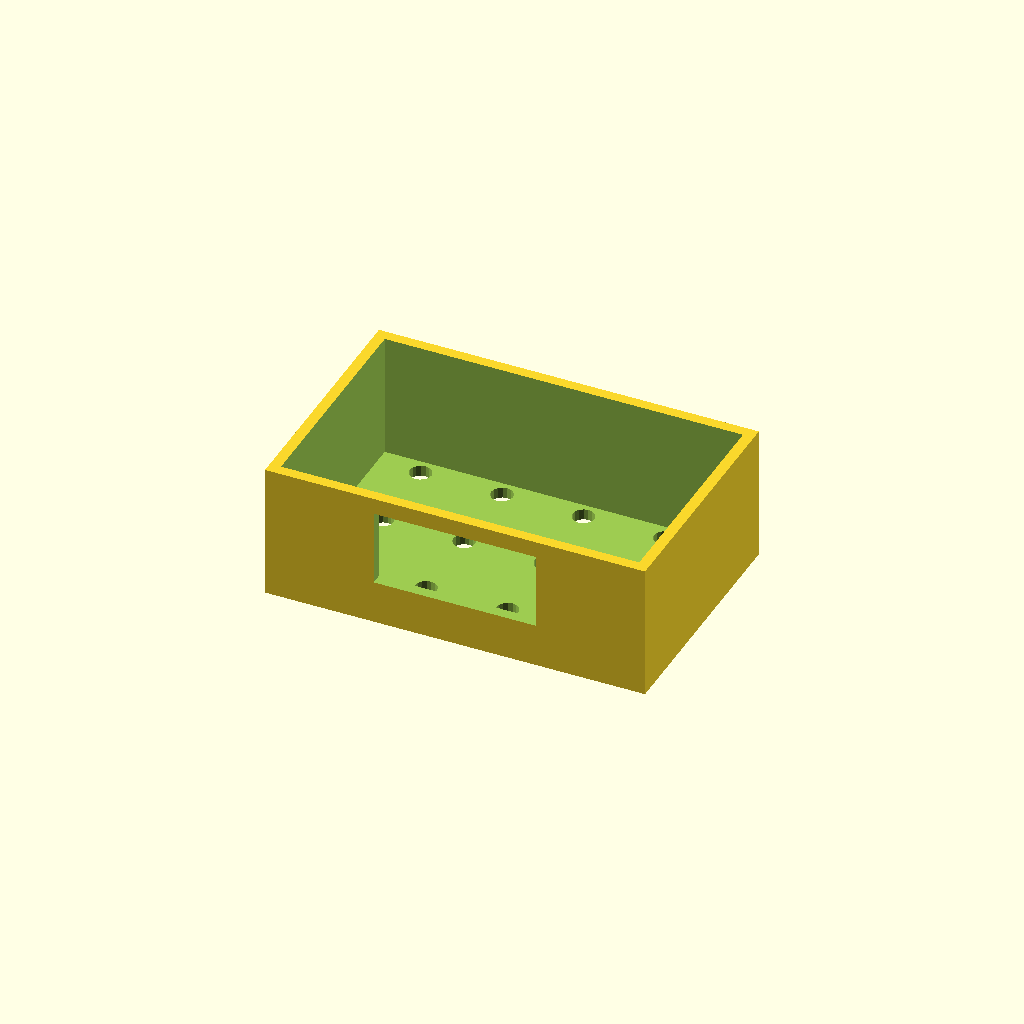
Cell 1: rendered with the file's own defaults.
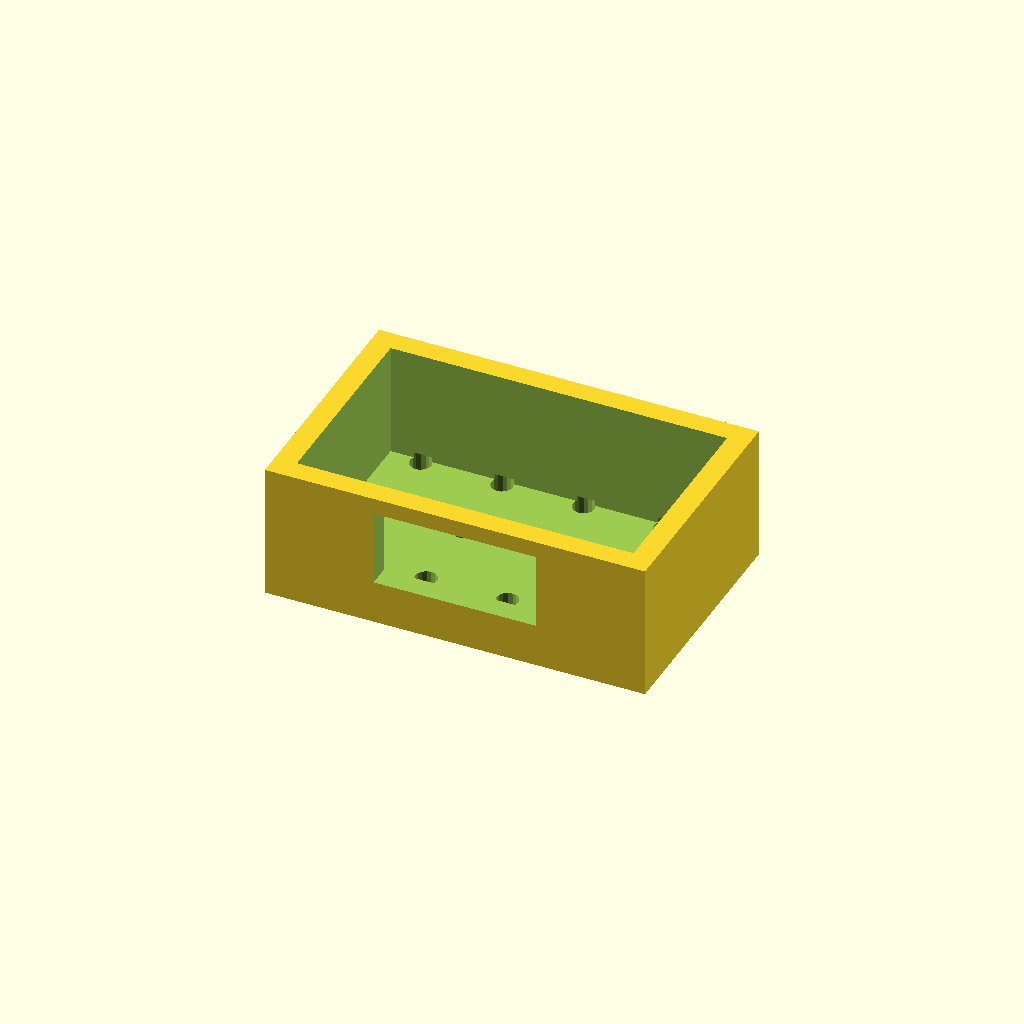
Cell 2: the same model with wall = 4.
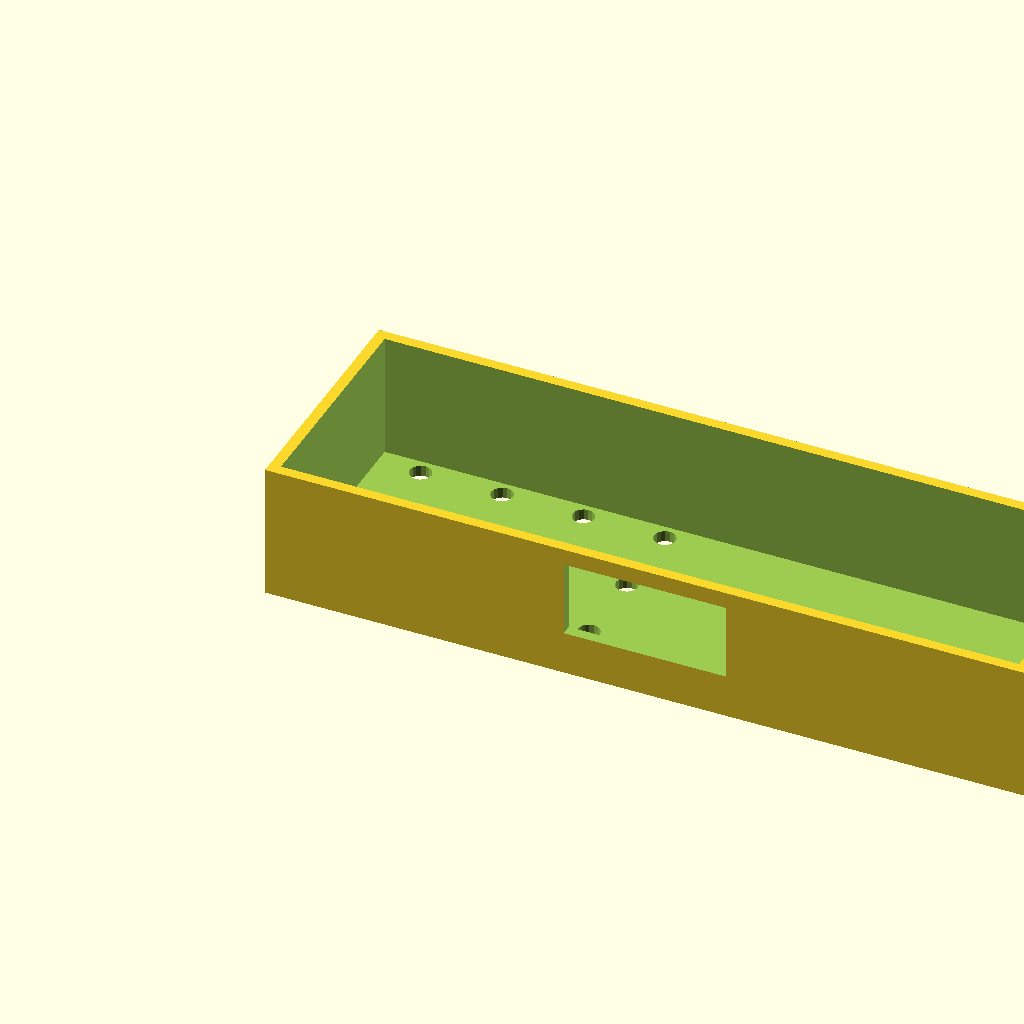
Cell 3 — box_w set to 140, the other parameters unchanged.
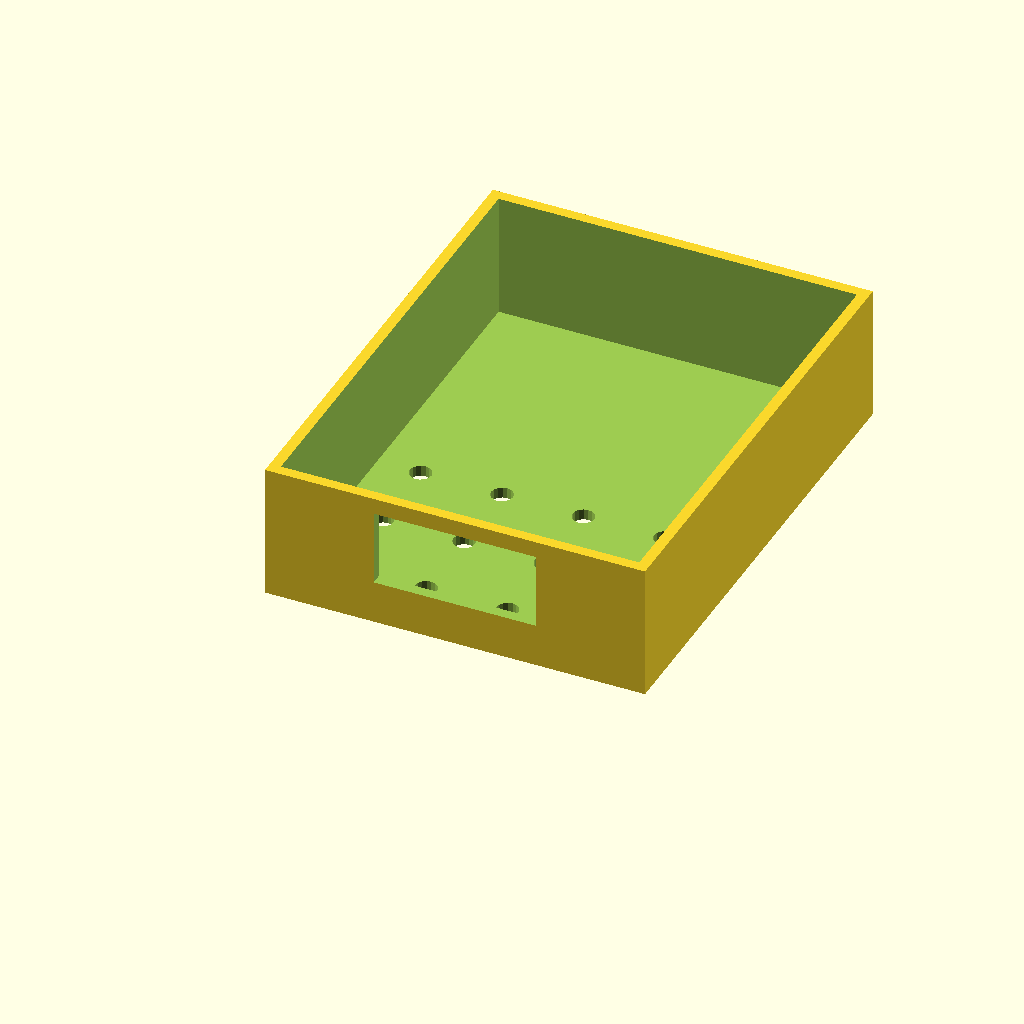
Cell 4: the same model with box_d = 90.
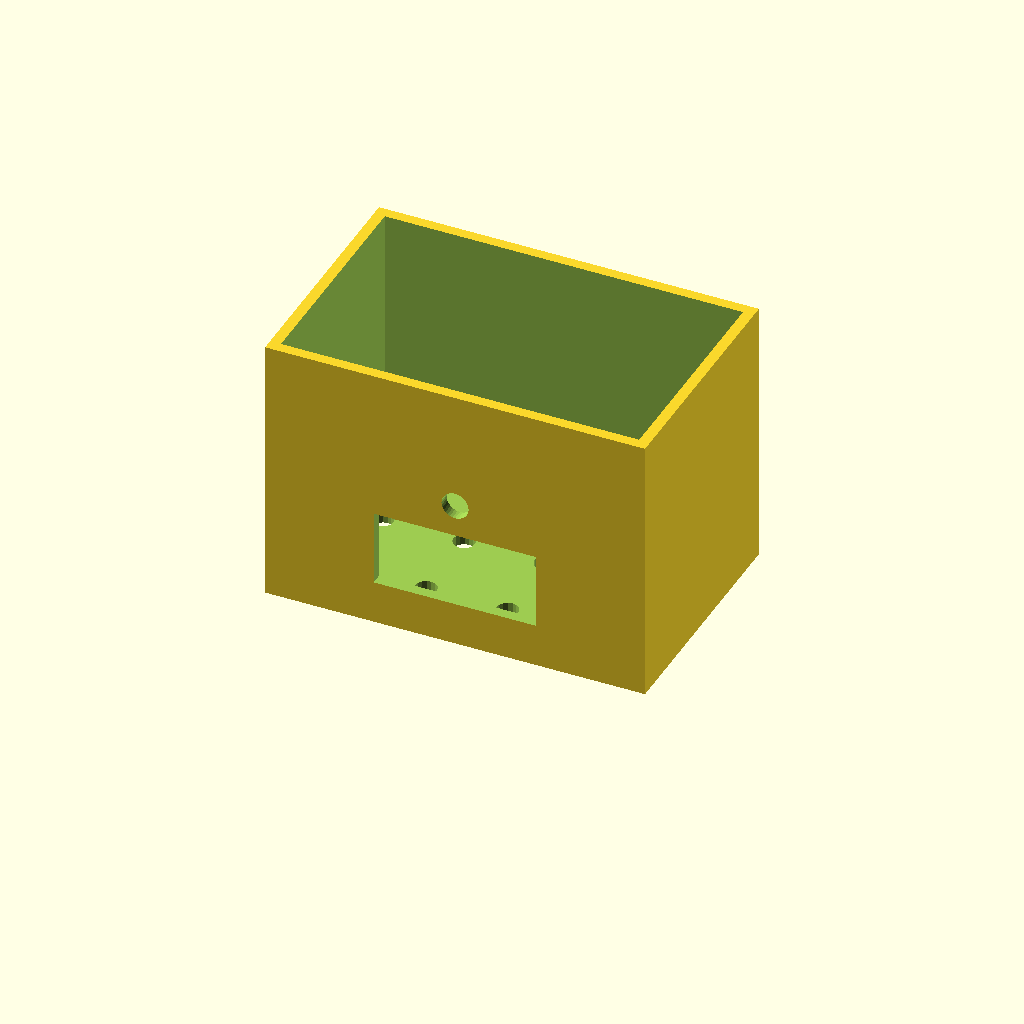
Cell 5: box_h = 50 (everything else at default).
One fixed orthographic camera (rotation 55°, 0°, 25°; colour scheme Cornfield) for every cell.
OpenSCAD source file hardware/enclosure/case.scad:
// AI Agent Status Companion — 3D 外壳模型
// 适用于 ESP32 DevKit + SSD1306 128x64 + WS2812B
// 用 OpenSCAD 打开并导出 STL 打印
// 参数单位: mm

// ============ 可调参数 ============
wall = 2.0;           // 壁厚
tolerance = 0.4;      // 容差
box_w = 70;           // 外壳宽
box_d = 45;           // 外壳深
box_h = 25;           // 外壳高

// OLED 窗口 (正面)
oled_w = 30;          // SSD1306 可视区宽
oled_h = 14;          // SSD1306 可视区高
oled_x = (box_w - oled_w) / 2;  // 居中
oled_y = 8;           // 距顶部距离

// LED 孔 (正面)
led_d = 5;            // LED 开孔直径
led_x = box_w / 2;    // 居中
led_y = oled_y + oled_h + 6;

// USB 孔 (侧面)
usb_w = 10;
usb_h = 5;
usb_z = 4;            // 距底部高度

// 通风孔
vent_r = 2;
vent_spacing = 10;

// ============ 主体 ============
difference() {
    // 外壳本体
    cube([box_w, box_d, box_h]);
    
    // 内部挖空
    translate([wall, wall, wall])
        cube([box_w - 2*wall, box_d - 2*wall, box_h - wall + 1]);
    
    // OLED 窗口
    translate([oled_x, -1, oled_y])
        cube([oled_w, wall + 2, oled_h]);
    
    // LED 孔
    translate([led_x, -1, led_y])
        rotate([-90, 0, 0])
            cylinder(d=led_d, h=wall + 2, $fn=32);
    
    // USB 孔 (右侧面)
    translate([box_w + 1, box_d/2 - usb_w/2, usb_z])
        cube([wall + 2, usb_w, usb_h]);
    
    // 通风孔 (背面)
    for (i = [0:2]) {
        for (j = [0:1]) {
            translate([vent_spacing + i*vent_spacing*2,
                       box_d - wall - 1,
                       vent_spacing + j*vent_spacing*2])
                rotate([90, 0, 0])
                    cylinder(r=vent_r, h=wall + 2, $fn=16);
        }
    }
    
    // 底部通风孔
    for (i = [0:3]) {
        for (j = [0:2]) {
            translate([vent_spacing + i*vent_spacing*1.5,
                       vent_spacing + j*vent_spacing*1.5,
                       -1])
                cylinder(r=vent_r, h=wall + 2, $fn=16);
        }
    }
}

// ============ 盖板 (可选分离打印) ============
// 取消注释以下代码打印独立盖板
/*
translate([0, box_d + 10, 0]) {
    difference() {
        cube([box_w, box_d, wall]);
        
        // OLED 窗口
        translate([oled_x, wall - 1, 0])
            cube([oled_w, wall + 2, oled_h]);
        
        // LED 孔
        translate([led_x, wall - 1, led_y - wall])
            rotate([-90, 0, 0])
                cylinder(d=led_d, h=wall + 2, $fn=32);
        
        // 螺丝孔 (4 角)
        for (x = [5, box_w - 5]) {
            for (y = [5, box_d - 5]) {
                translate([x, y, -1])
                    cylinder(d=2.5, h=wall + 2, $fn=16);
            }
        }
    }
}
*/

echo("=== 打印参数 ===");
echo(str("外壳尺寸: ", box_w, " x ", box_d, " x ", box_h, " mm"));
echo(str("壁厚: ", wall, " mm"));
echo(str("材料用量估计: ~",
    (box_w*box_d*box_h - (box_w-2*wall)*(box_d-2*wall)*(box_h-wall)) / 1000,
    " cm³"));
echo("建议: PLA, 0.2mm 层高, 15% 填充, 无需支撑");
Parameter table extracted from the source (name, type, default, range or options):
wall: number, default 2
tolerance: number, default 0.4
box_w: number, default 70
box_d: number, default 45
box_h: number, default 25
oled_w: number, default 30
oled_h: number, default 14
oled_y: number, default 8
led_d: number, default 5
usb_w: number, default 10
usb_h: number, default 5
usb_z: number, default 4
vent_r: number, default 2
vent_spacing: number, default 10
